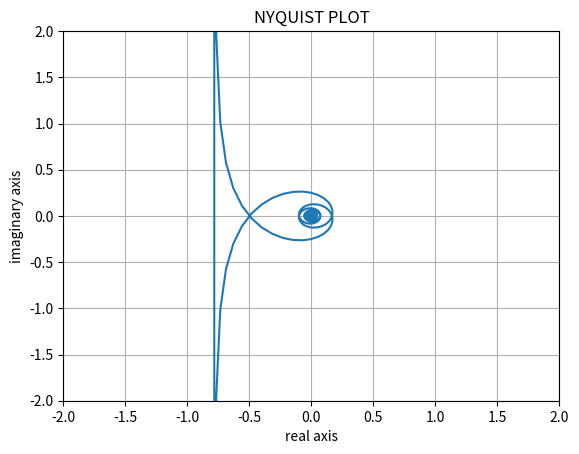

Write the Python code that produced this figure.
#Code by C.Sri Ram Saran
#April 7th
#Released under GNU GPL
import numpy as np
import math
import matplotlib.pyplot as plt
omega=np.linspace(-1000,1000,2000)# our desired range of omega values
from scipy import signal
zeros=[]#a list containing zeros of G(s)
poles=[0]#a list containing poles of G(s)
H_s=signal.ZerosPolesGain(zeros,poles,1) # feed zeros and poles as inputs to this function to get H_s which is a transfer function with GAIN=1
w,H=signal.freqresp(H_s,w=omega)#feed H_s and omega values as inputs to this funtion it will return frequency response H of H_s and w the range of omega values of H
s=1j*w#make s=jw substitution
GAIN=(np.pi*np.exp(-0.25*s))#enter the GAIN function which could be either constant or variable


H=H*GAIN#we multiply GAIN function with H(jw) to get our  desired final transfer functions frequency response
#finally H is the frequency response of our desired Transfer Function

	

plt.plot(H.real,H.imag) #plotting the nyquist plot of H(s) by taking Re{H} as x-axis parameter and Im{H} as y-axis parameter
plt.grid()

plt.xlim(-2,2)#limiting x-axis values
plt.xlabel("real axis")
plt.ylim(-2,2)#limiting y-axis values
plt.ylabel("imaginary axis")
plt.title("NYQUIST PLOT")
plt.show()
